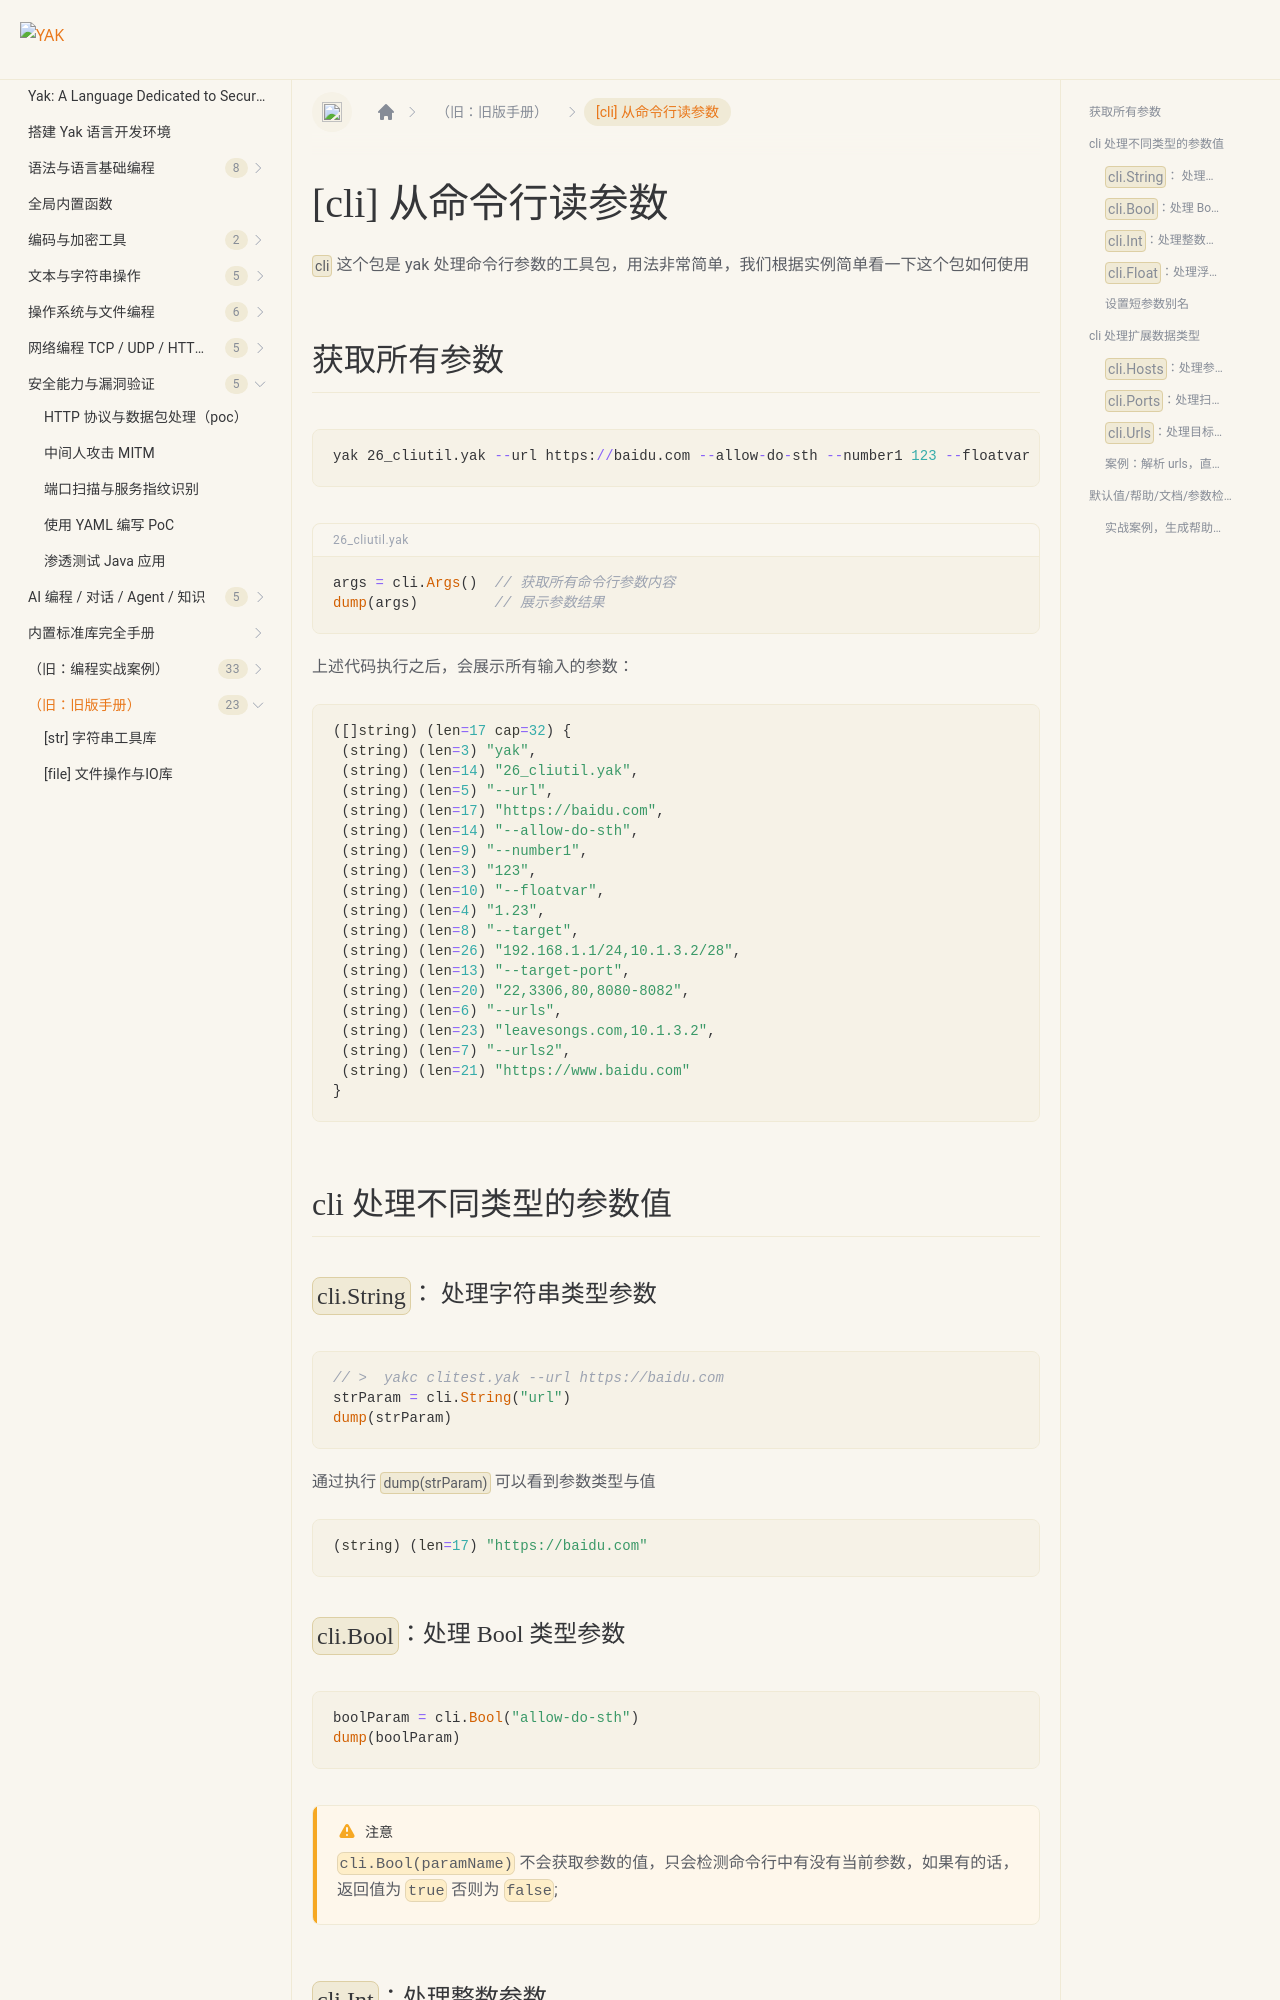

repository: yaklang/yaklang.github.io · page: en/docs/buildinlibs/lib_cli/index.html · generator: docusaurus

---
sidebar_position: 11
---

# [cli] 从命令行读参数

`cli` 这个包是 yak 处理命令行参数的工具包，用法非常简单，我们根据实例简单看一下这个包如何使用

## 获取所有参数

```go
yak 26_cliutil.yak --url https://baidu.com --allow-do-sth --number1 123 --floatvar 1.23 --target "192.168.1.1/24,10.1.3.2/28" --target-port "22,3306,80,8080-8082" --urls "leavesongs.com,10.1.3.2" --urls2 "https://www.baidu.com"
```

```go title="26_cliutil.yak"
args = cli.Args()  // 获取所有命令行参数内容
dump(args)         // 展示参数结果
```

上述代码执行之后，会展示所有输入的参数：

```go
([]string) (len=17 cap=32) {
 (string) (len=3) "yak",
 (string) (len=14) "26_cliutil.yak",
 (string) (len=5) "--url",
 (string) (len=17) "https://baidu.com",
 (string) (len=14) "--allow-do-sth",
 (string) (len=9) "--number1",
 (string) (len=3) "123",
 (string) (len=10) "--floatvar",
 (string) (len=4) "1.23",
 (string) (len=8) "--target",
 (string) (len=26) "192.168.1.1/24,10.1.3.2/28",
 (string) (len=13) "--target-port",
 (string) (len=20) "22,3306,80,8080-8082",
 (string) (len=6) "--urls",
 (string) (len=23) "leavesongs.com,10.1.3.2",
 (string) (len=7) "--urls2",
 (string) (len=21) "https://www.baidu.com"
}
```

## cli 处理不同类型的参数值
